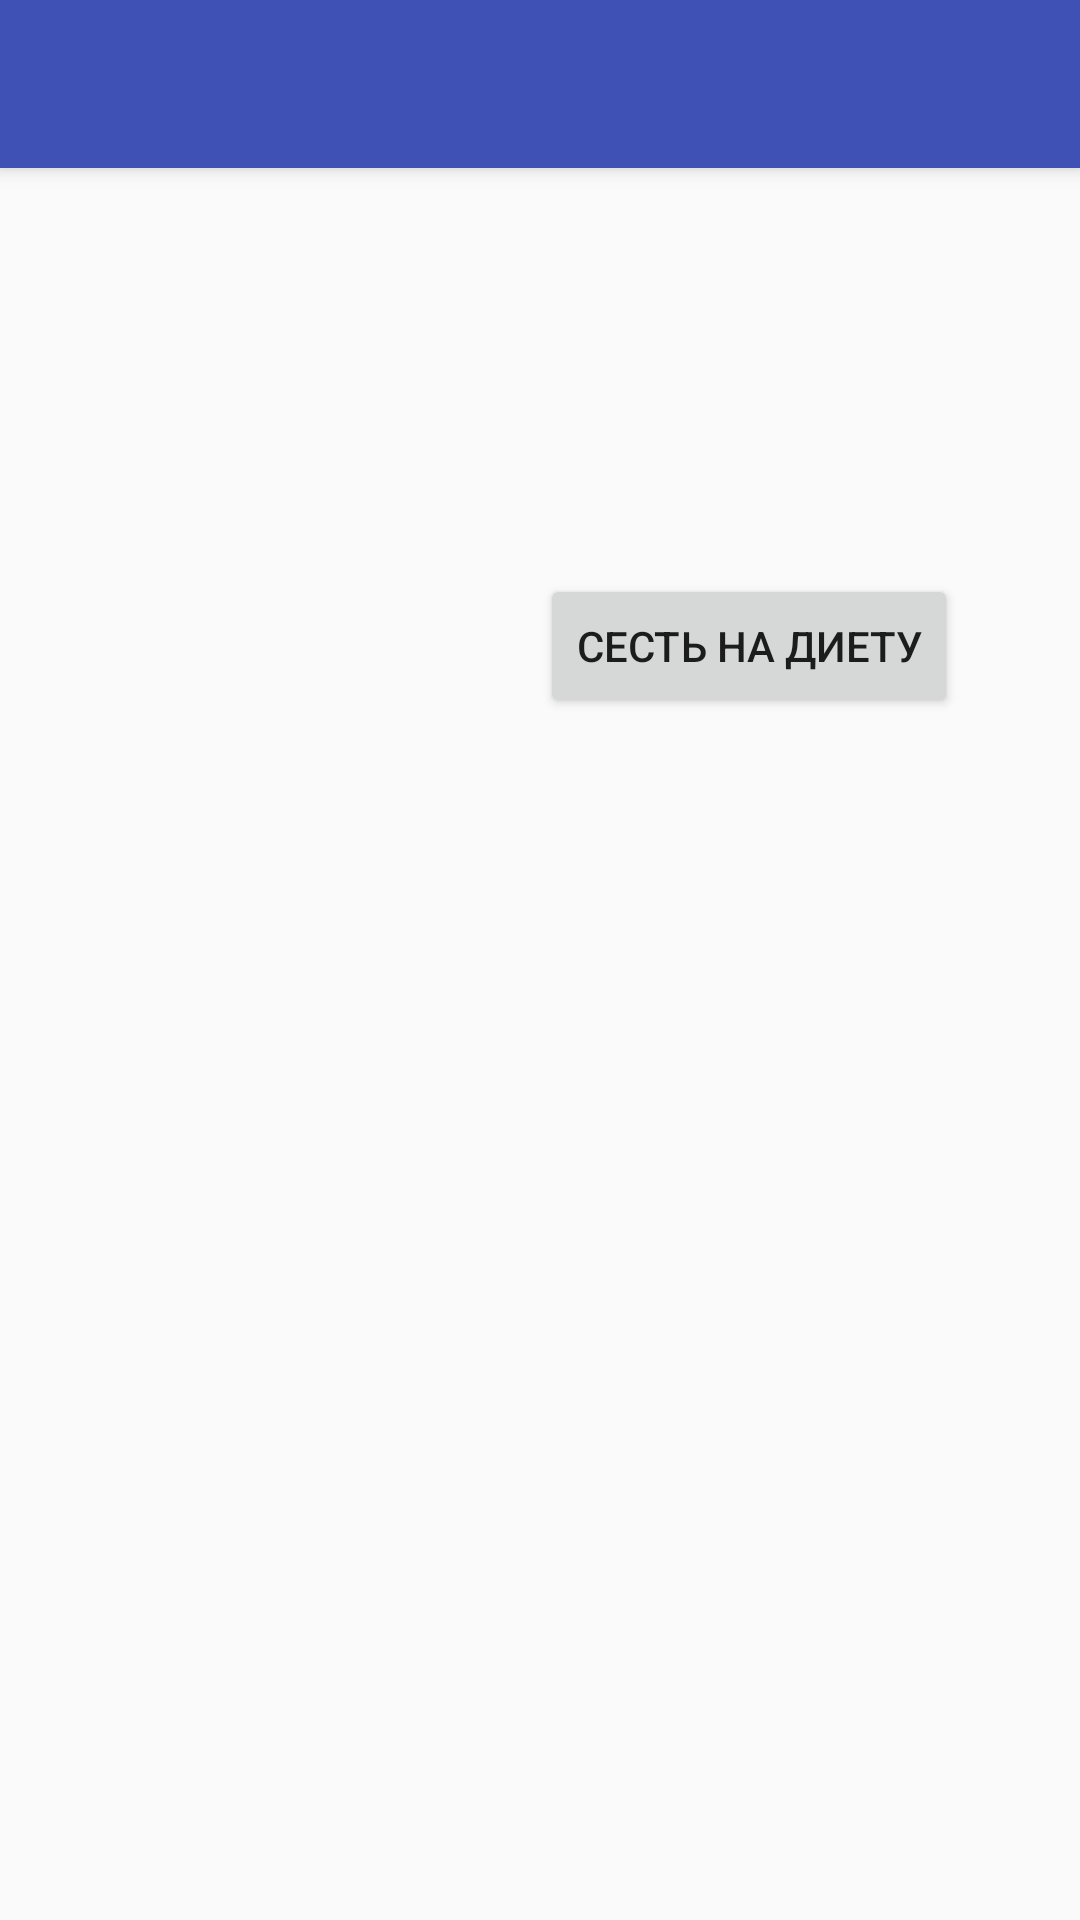

Layout XML and referenced resources for this Android screen:
<!-- AndroidManifest.xml: activity theme AppTheme.NoActionBar -->
<!-- res/layout/activity_diet_details.xml -->
<?xml version="1.0" encoding="utf-8"?>
<android.support.design.widget.CoordinatorLayout xmlns:android="http://schemas.android.com/apk/res/android"
    xmlns:app="http://schemas.android.com/apk/res-auto"
    xmlns:tools="http://schemas.android.com/tools"
    android:layout_width="match_parent"
    android:layout_height="match_parent"
    android:fitsSystemWindows="true"
    tools:context="com.anton.dietpro.activity.DietDetailsActivity">

    <android.support.design.widget.AppBarLayout
        android:layout_width="match_parent"
        android:layout_height="wrap_content"
        android:theme="@style/AppTheme.AppBarOverlay">

        <android.support.v7.widget.Toolbar
            android:id="@+id/toolbar"
            android:layout_width="match_parent"
            android:layout_height="?attr/actionBarSize"
            android:background="?attr/colorPrimary"
            app:popupTheme="@style/AppTheme.PopupOverlay" />

    </android.support.design.widget.AppBarLayout>

    <include layout="@layout/content_diet_details" />

</android.support.design.widget.CoordinatorLayout>
<!-- res/layout/content_diet_details.xml (included above) -->
<?xml version="1.0" encoding="utf-8"?>
<RelativeLayout xmlns:android="http://schemas.android.com/apk/res/android"
    xmlns:app="http://schemas.android.com/apk/res-auto"
    xmlns:tools="http://schemas.android.com/tools"
    android:id="@+id/content_calc_details"
    android:layout_width="match_parent"
    android:layout_height="match_parent"
    android:paddingBottom="@dimen/activity_vertical_margin"
    android:paddingLeft="@dimen/activity_horizontal_margin"
    android:paddingRight="@dimen/activity_horizontal_margin"
    android:paddingTop="@dimen/activity_vertical_margin"
    app:layout_behavior="@string/appbar_scrolling_view_behavior"
    tools:context="com.anton.dietpro.activity.DietDetailsActivity"
    tools:showIn="@layout/activity_diet_details">

    <ScrollView
        android:layout_width="fill_parent"
        android:layout_height="fill_parent" >

        <RelativeLayout
            android:layout_width="fill_parent"
            android:layout_height="fill_parent"
            android:orientation="vertical" >

        <TextView
        android:text=""
        android:layout_width="wrap_content"
        android:layout_height="wrap_content"
        android:layout_marginLeft="30dp"
        android:layout_marginStart="30dp"
        android:id="@+id/dietLength"
        android:layout_below="@+id/dietName"
        android:layout_alignParentLeft="true"
        android:layout_alignParentStart="true"
        android:layout_marginTop="14dp"
        android:textStyle="normal|italic" />

    <TextView
        android:text=""
        android:layout_width="wrap_content"
        android:layout_height="wrap_content"
        android:layout_marginTop="25dp"
        android:id="@+id/dietName"
        android:textSize="24sp"
        android:layout_alignParentTop="true"
        android:layout_centerHorizontal="true"
        android:textStyle="normal|bold" />

    <TextView
        android:text=""
        android:layout_width="wrap_content"
        android:layout_height="wrap_content"
        android:layout_marginTop="26dp"
        android:id="@+id/dietDescription"
        android:layout_below="@+id/dietLength"
        android:layout_alignLeft="@+id/dietLength"
        android:layout_alignStart="@+id/dietLength" />

    <Button
        android:layout_width="wrap_content"
        android:layout_height="wrap_content"
        android:layout_below="@+id/dietDescription"
        android:layout_alignLeft="@+id/dietName"
        android:layout_alignStart="@+id/dietName"
        android:id="@+id/acceptDiet"
        android:text="@string/acceptDiet"
        android:onClick="acceptDiet"/>

    </RelativeLayout>
    </ScrollView>
</RelativeLayout>
<!-- resources referenced by this layout -->
<resources>
  <string name="acceptDiet">Сесть на диету</string>
  <style name="AppTheme.AppBarOverlay" parent="ThemeOverlay.AppCompat.Dark.ActionBar" />
  <style name="AppTheme.PopupOverlay" parent="ThemeOverlay.AppCompat.Light" />
  <style name="AppTheme.NoActionBar">
          <item name="windowActionBar">false</item>
          <item name="windowNoTitle">true</item>
      </style>
</resources>
